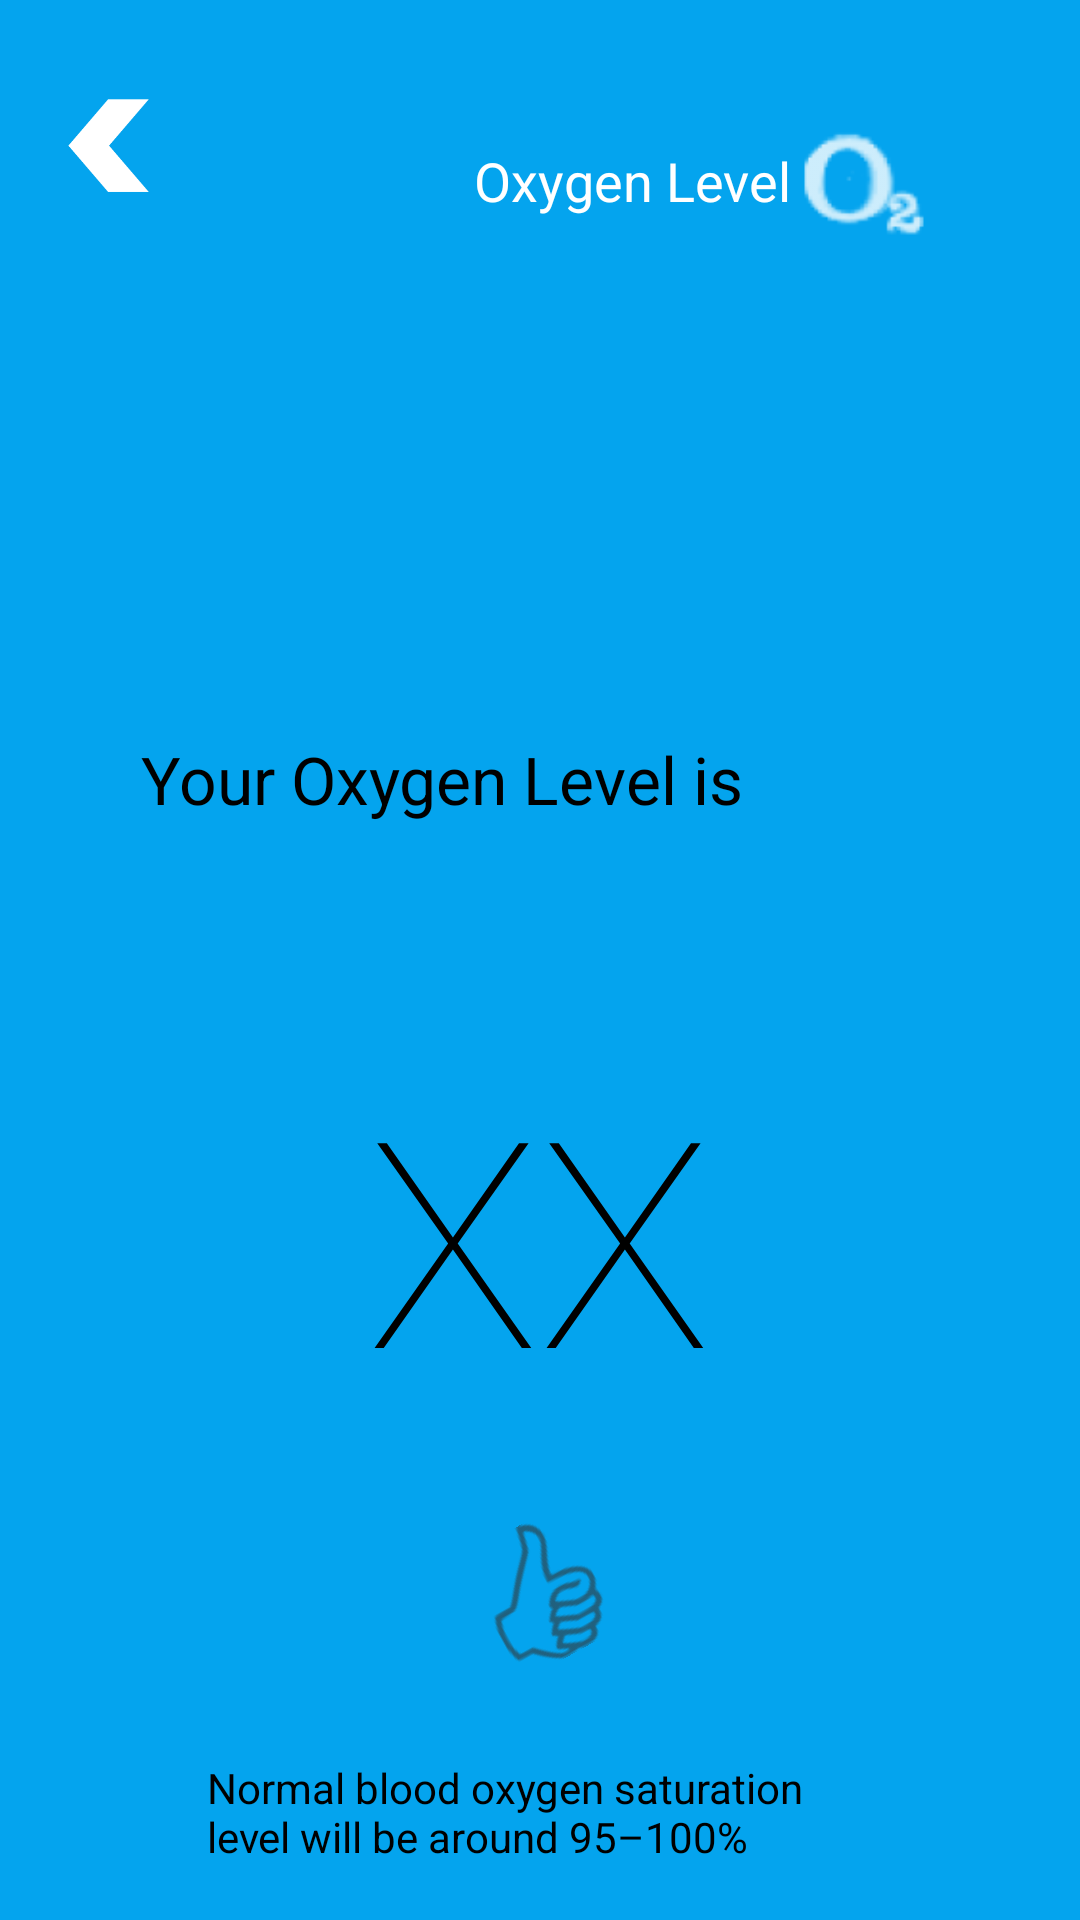

Write the Android layout XML for this screen, with the resource values it uses.
<!-- AndroidManifest.xml: application theme Theme.CHS_healthyApp -->
<!-- res/layout/activity_third_oxygen_level_screen.xml -->
<?xml version="1.0" encoding="utf-8"?>
<androidx.constraintlayout.widget.ConstraintLayout xmlns:android="http://schemas.android.com/apk/res/android"
    xmlns:app="http://schemas.android.com/apk/res-auto"
    xmlns:tools="http://schemas.android.com/tools"
    android:layout_width="match_parent"
    android:layout_height="match_parent"
    tools:context=".thirdOxygenLevelScreen"
    android:background="#04a4ee">

    <View
        android:id="@+id/view"
        android:layout_width="544dp"
        android:layout_height="536dp"
        android:layout_marginTop="156dp"
        android:layout_marginEnd="16dp"
        android:background="@drawable/circle"
        app:layout_constraintEnd_toEndOf="parent"
        app:layout_constraintHorizontal_bias="0.449"
        app:layout_constraintStart_toStartOf="parent"
        app:layout_constraintTop_toTopOf="parent"
        tools:ignore="MissingConstraints" />

    <TextView
        android:id="@+id/textRestHeartBeats"
        android:layout_width="231dp"
        android:layout_height="45dp"
        android:layout_marginTop="100dp"
        android:layout_marginEnd="60dp"
        android:layout_marginBottom="24dp"
        android:text="Normal blood oxygen saturation
    level will be around 95–100%"
        android:textColor="#000000"
        android:textSize="14sp"
        app:layout_constraintBottom_toBottomOf="@+id/view"
        app:layout_constraintEnd_toEndOf="parent"
        app:layout_constraintTop_toTopOf="parent"
        app:layout_constraintVertical_bias="0.93"
        tools:ignore="MissingConstraints" />

    <Button
        android:id="@+id/backBtn"
        android:layout_width="27dp"
        android:layout_height="31dp"
        android:background="@drawable/arrowdrawingnext"
        app:backgroundTint="@android:color/white"
        app:iconTint="#FFFFFF"
        android:rotationY="-180"
        app:layout_constraintBottom_toBottomOf="parent"
        app:layout_constraintEnd_toEndOf="parent"
        app:layout_constraintHorizontal_bias="0.068"
        app:layout_constraintStart_toStartOf="parent"
        app:layout_constraintTop_toTopOf="parent"
        app:layout_constraintVertical_bias="0.054" />
    <TextView
        android:id="@+id/textView"
        android:layout_width="217dp"
        android:layout_height="47dp"
        android:layout_marginEnd="96dp"
        android:layout_marginBottom="400dp"
        android:text="Your Oxygen Level is"
        android:textColor="#000000"
        android:textSize="22sp"
        app:layout_constraintBottom_toBottomOf="@+id/view"
        app:layout_constraintEnd_toEndOf="parent"
        tools:ignore="MissingConstraints" />

    <TextView
        android:id="@+id/textView2"
        android:layout_width="114dp"
        android:layout_height="27dp"
        android:layout_marginTop="48dp"
        android:layout_marginEnd="88dp"
        android:text="Oxygen Level"
        android:textColor="#FFFFFF"
        android:textSize="18sp"
        app:layout_constraintEnd_toEndOf="parent"
        app:layout_constraintTop_toTopOf="parent" />

    <ImageView
        android:id="@+id/imageView3"
        android:layout_width="46dp"
        android:layout_height="49dp"
        android:layout_marginTop="37dp"
        android:layout_marginEnd="49dp"
        android:layout_marginBottom="32dp"
        android:background="#00FFFFFF"
        app:layout_constraintBottom_toTopOf="@+id/view"
        app:layout_constraintEnd_toEndOf="parent"
        app:layout_constraintHorizontal_bias="1.0"
        app:layout_constraintStart_toEndOf="@+id/textView2"
        app:layout_constraintTop_toTopOf="parent"
        app:layout_constraintVertical_bias="0.0"
        app:srcCompat="@drawable/oxygen"
        tools:ignore="MissingConstraints" />

    <TextView
        android:id="@+id/textO2Count"
        android:layout_width="wrap_content"
        android:layout_height="wrap_content"
        android:fontFamily="sans-serif-thin"
        android:text="XX"
        android:textColor="#000000"
        android:textSize="96sp"
        app:layout_constraintBottom_toTopOf="@+id/textRestHeartBeats"
        app:layout_constraintEnd_toEndOf="parent"
        app:layout_constraintHorizontal_bias="0.498"
        app:layout_constraintStart_toStartOf="parent"
        app:layout_constraintTop_toBottomOf="@+id/textView"
        app:layout_constraintVertical_bias="0.335"
        tools:ignore="MissingConstraints" />


    <ImageView
        android:id="@+id/imageView6"
        android:layout_width="54dp"
        android:layout_height="46dp"
        android:rotation="-29"
        app:layout_constraintBottom_toTopOf="@+id/textRestHeartBeats"
        app:layout_constraintEnd_toEndOf="parent"
        app:layout_constraintStart_toStartOf="parent"
        app:layout_constraintTop_toBottomOf="@+id/textO2Count"
        app:srcCompat="@drawable/thumbs_up"
        tools:ignore="MissingConstraints" />

</androidx.constraintlayout.widget.ConstraintLayout>
<!-- resources referenced by this layout -->
<resources>
  <!-- drawable arrowdrawingnext: png bitmap (drawable-hdpi, 7149 bytes) -->
  <!-- drawable oxygen: png bitmap (drawable-hdpi, 1016 bytes) -->
  <!-- drawable thumbs_up: png bitmap (drawable-hdpi, 1154 bytes) -->
  <style name="Theme.CHS_healthyApp" parent="Theme.AppCompat.Light.DarkActionBar">
          
          <item name="colorPrimary">@color/purple_500</item>
          <item name="colorPrimaryDark">@color/purple_700</item>
          <item name="colorAccent">@color/teal_200</item>
          
      </style>
  <color name="purple_500">#FF6200EE</color>
  <color name="purple_700">#FF3700B3</color>
  <color name="teal_200">#FF03DAC5</color>
</resources>
